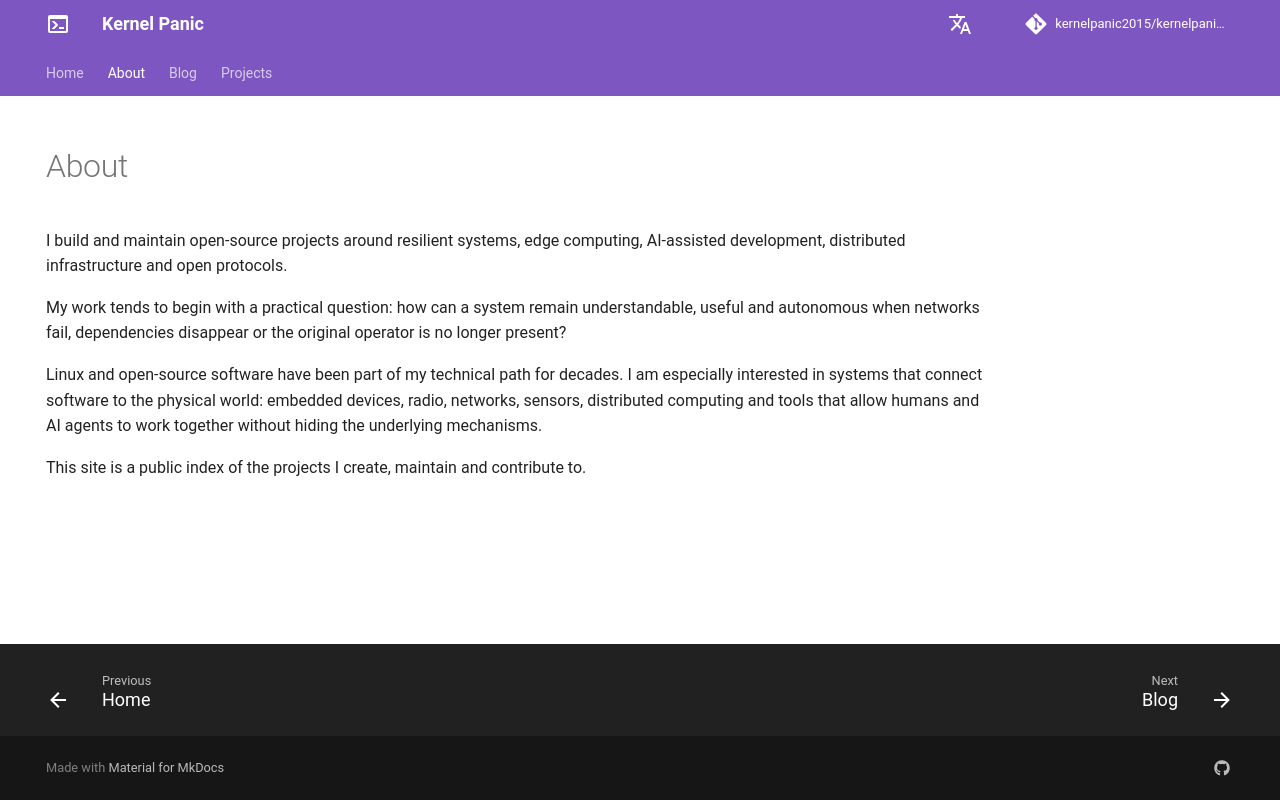

repository: kernelpanic2015/kernelpanic.github.io · page: about/index.html · generator: mkdocs

---
hide:
  - navigation
---
# About

<p class="kp-page-intro">I build and maintain open-source projects around resilient systems, edge computing, AI-assisted development, distributed infrastructure and open protocols.</p>

My work tends to begin with a practical question: how can a system remain understandable, useful and autonomous when networks fail, dependencies disappear or the original operator is no longer present?

Linux and open-source software have been part of my technical path for decades. I am especially interested in systems that connect software to the physical world: embedded devices, radio, networks, sensors, distributed computing and tools that allow humans and AI agents to work together without hiding the underlying mechanisms.

This site is a public index of the projects I create, maintain and contribute to.
